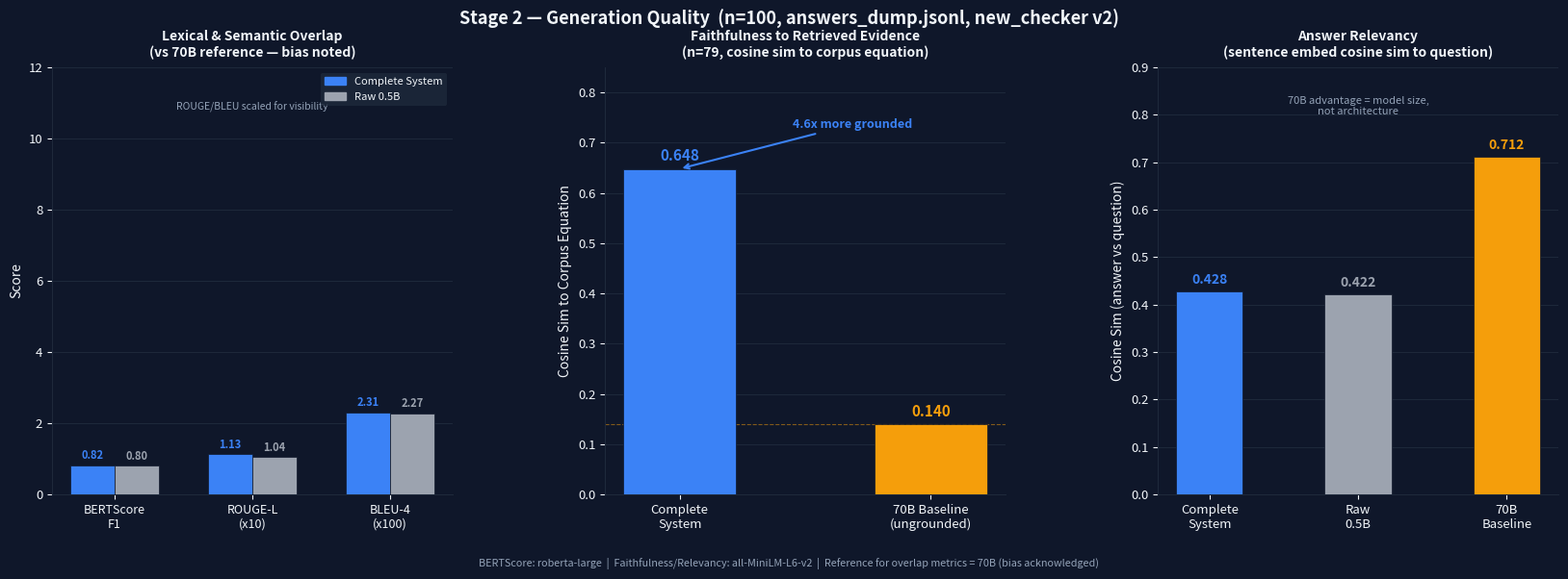

This figure's Python source:
import matplotlib
matplotlib.use("Agg")
import matplotlib.pyplot as plt
import matplotlib.patches as mpatches
import numpy as np

BG  = "#0F172A"; GRID = "#1E293B"; TEXT = "#F1F5F9"; SUB = "#94A3B8"
C70 = "#F59E0B"; CSYS = "#3B82F6"; CRAW = "#9CA3AF"

fig, axes = plt.subplots(1, 3, figsize=(17, 6), facecolor=BG)
fig.subplots_adjust(left=0.05, right=0.97, top=0.87, bottom=0.13, wspace=0.38)

def _style(ax):
    ax.set_facecolor(BG)
    ax.tick_params(colors=TEXT, labelsize=9.5)
    for sp in ["top","right"]: ax.spines[sp].set_visible(False)
    for sp in ["bottom","left"]: ax.spines[sp].set_color(GRID)
    ax.yaxis.grid(True, color=GRID, linewidth=0.7, zorder=0)
    ax.set_axisbelow(True)

# Panel 1: BERTScore + ROUGE-L + BLEU (scaled)
ax = axes[0]
_style(ax)
metrics  = ["BERTScore\nF1", "ROUGE-L\n(x10)", "BLEU-4\n(x100)"]
sys_vals = [0.8155, 0.1127*10, 0.0231*100]
raw_vals = [0.8038, 0.1042*10, 0.0227*100]
x = np.arange(3); w = 0.32
b1 = ax.bar(x - w/2, sys_vals, w, color=CSYS, zorder=3, edgecolor=BG, linewidth=0.5)
b2 = ax.bar(x + w/2, raw_vals, w, color=CRAW, zorder=3, edgecolor=BG, linewidth=0.5)
for bars, vals, col in [(b1, sys_vals, CSYS), (b2, raw_vals, CRAW)]:
    for bar, v in zip(bars, vals):
        ax.text(bar.get_x()+bar.get_width()/2, v+0.1, f"{v:.2f}",
                ha="center", va="bottom", fontsize=8, color=col, fontweight="bold")
ax.set_xticks(x)
ax.set_xticklabels(metrics, color=TEXT, fontsize=9)
ax.set_ylabel("Score", color=TEXT, fontsize=10)
ax.set_ylim(0, 12)
ax.set_title("Lexical & Semantic Overlap\n(vs 70B reference — bias noted)",
             color=TEXT, fontsize=10, fontweight="bold", pad=8)
ax.legend(handles=[mpatches.Patch(color=CSYS, label="Complete System"),
                   mpatches.Patch(color=CRAW, label="Raw 0.5B")],
          facecolor=GRID, edgecolor="none", labelcolor=TEXT, fontsize=8, loc="upper right")
ax.text(1.0, 10.8, "ROUGE/BLEU scaled for visibility", ha="center",
        color=SUB, fontsize=7.5, fontstyle="italic")

# Panel 2: Faithfulness
ax = axes[1]
_style(ax)
labels = ["Complete\nSystem", "70B Baseline\n(ungrounded)"]
vals   = [0.6479, 0.1396]
cols   = [CSYS, C70]
bars   = ax.bar([0, 1], vals, 0.45, color=cols, zorder=3, edgecolor=BG, linewidth=0.5)
for bar, v in zip(bars, vals):
    ax.text(bar.get_x()+bar.get_width()/2, v+0.01, f"{v:.3f}",
            ha="center", va="bottom", fontsize=11, fontweight="bold",
            color=bar.get_facecolor())
ax.set_xticks([0, 1])
ax.set_xticklabels(labels, color=TEXT, fontsize=9.5)
ax.set_ylim(0, 0.85)
ax.set_ylabel("Cosine Sim to Corpus Equation", color=TEXT, fontsize=10)
ax.set_title("Faithfulness to Retrieved Evidence\n(n=79, cosine sim to corpus equation)",
             color=TEXT, fontsize=10, fontweight="bold", pad=8)
ax.annotate("4.6x more grounded", xy=(0, 0.648), xytext=(0.45, 0.73),
            arrowprops=dict(arrowstyle="->", color=CSYS, lw=1.5),
            fontsize=9, color=CSYS, fontweight="bold")
ax.axhline(0.1396, color=C70, lw=0.8, linestyle="--", alpha=0.5)

# Panel 3: Answer Relevancy
ax = axes[2]
_style(ax)
sides = ["Complete\nSystem", "Raw\n0.5B", "70B\nBaseline"]
rel   = [0.4284, 0.4225, 0.7115]
cols2 = [CSYS, CRAW, C70]
bars  = ax.bar([0,1,2], rel, 0.45, color=cols2, zorder=3, edgecolor=BG, linewidth=0.5)
for bar, v in zip(bars, rel):
    ax.text(bar.get_x()+bar.get_width()/2, v+0.01, f"{v:.3f}",
            ha="center", va="bottom", fontsize=10, fontweight="bold",
            color=bar.get_facecolor())
ax.set_xticks([0,1,2])
ax.set_xticklabels(sides, color=TEXT, fontsize=9.5)
ax.set_ylim(0, 0.90)
ax.set_ylabel("Cosine Sim (answer vs question)", color=TEXT, fontsize=10)
ax.set_title("Answer Relevancy\n(sentence embed cosine sim to question)",
             color=TEXT, fontsize=10, fontweight="bold", pad=8)
ax.text(1.0, 0.80,
        "70B advantage = model size,\nnot architecture", ha="center",
        color=SUB, fontsize=8, fontstyle="italic")

fig.suptitle(
    "Stage 2 — Generation Quality  (n=100, answers_dump.jsonl, new_checker v2)",
    color=TEXT, fontsize=13, fontweight="bold", y=0.97)
fig.text(0.5, 0.005,
    "BERTScore: roberta-large  |  Faithfulness/Relevancy: all-MiniLM-L6-v2  |  "
    "Reference for overlap metrics = 70B (bias acknowledged)",
    ha="center", color=SUB, fontsize=7.8)

OUT = r"f:\AMRITA ALL SEMESTER\SEMESTER-6\NLP\Physics_Based_RAG_SLM\Physics_Based_RAG_SLM\evaluation_stages\stage2_generation.png"
fig.savefig(OUT, dpi=160, facecolor=BG, bbox_inches="tight")
print("Saved:", OUT)
